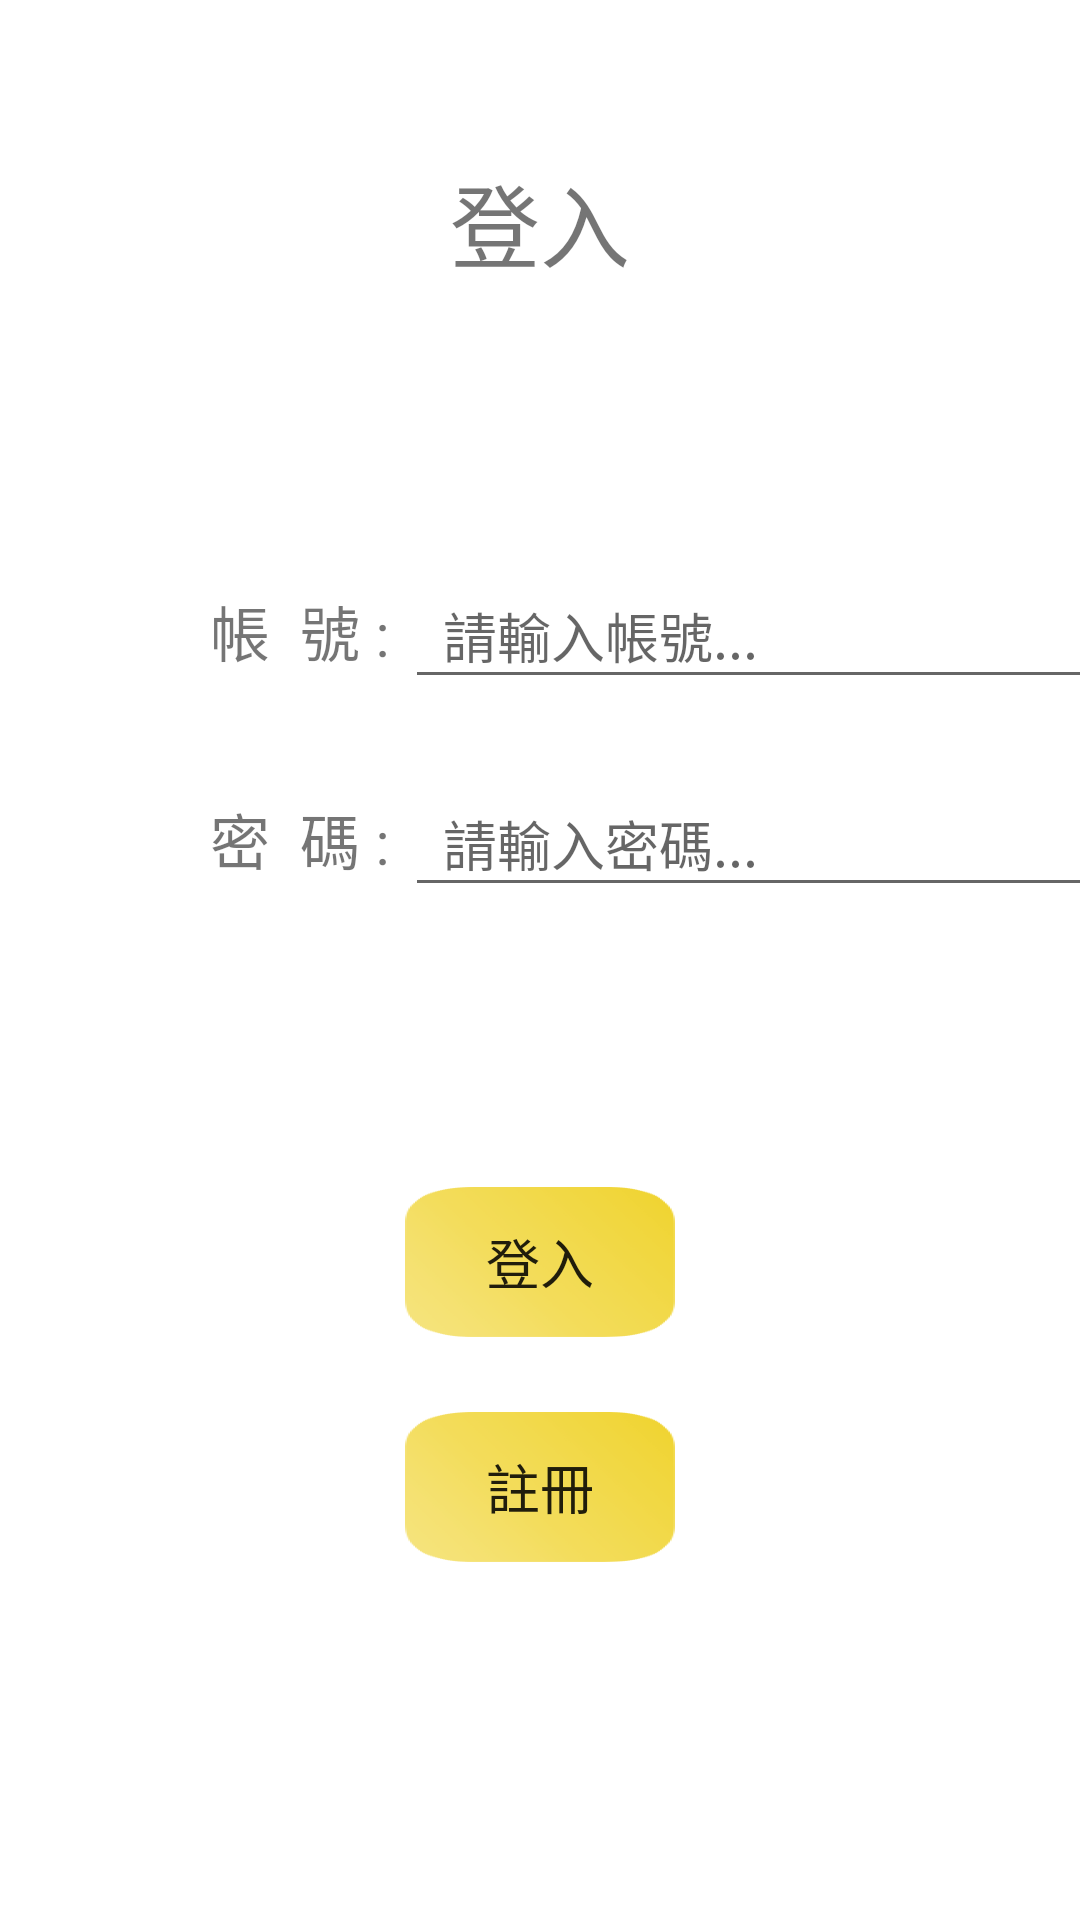

Reconstruct the res/layout file that produces this screen, plus the resources it refers to.
<!-- AndroidManifest.xml: application theme AppTheme -->
<!-- res/layout/fragment_login.xml -->
<?xml version="1.0" encoding="utf-8"?>
<androidx.constraintlayout.widget.ConstraintLayout xmlns:android="http://schemas.android.com/apk/res/android"
    xmlns:app="http://schemas.android.com/apk/res-auto"
    xmlns:tools="http://schemas.android.com/tools"
    android:layout_width="match_parent"
    android:layout_height="match_parent"
    android:background="@color/design_default_color_background"
    tools:context=".ui.LoginFragment">

    <TextView
        android:id="@+id/textView28"
        android:layout_width="wrap_content"
        android:layout_height="wrap_content"
        android:layout_marginTop="40dp"
        android:text="密  碼 :"
        android:textColorLink="@color/colorDark"
        android:textSize="20dp"
        app:layout_constraintEnd_toEndOf="@+id/textView27"
        app:layout_constraintHorizontal_bias="0.0"
        app:layout_constraintStart_toStartOf="@+id/textView27"
        app:layout_constraintTop_toBottomOf="@+id/textView27" />

    <TextView
        android:id="@+id/textView26"
        android:layout_width="wrap_content"
        android:layout_height="wrap_content"
        android:layout_marginTop="52dp"
        android:text="登入"
        android:textColorLink="@color/colorDark"
        android:textSize="30sp"
        app:layout_constraintEnd_toEndOf="parent"
        app:layout_constraintHorizontal_bias="0.5"
        app:layout_constraintStart_toStartOf="parent"
        app:layout_constraintTop_toTopOf="parent" />

    <TextView
        android:id="@+id/textView27"
        android:layout_width="wrap_content"
        android:layout_height="wrap_content"
        android:layout_marginStart="70dp"
        android:layout_marginTop="100dp"
        android:text="帳  號 :"
        android:textSize="20dp"
        app:layout_constraintStart_toStartOf="parent"
        app:layout_constraintTop_toBottomOf="@+id/textView26" />

    <EditText
        android:id="@+id/editText2"
        android:layout_width="245dp"
        android:layout_height="45dp"
        android:layout_marginStart="5dp"
        android:hint="  請輸入帳號..."
        app:layout_constraintBottom_toBottomOf="@+id/textView27"
        app:layout_constraintStart_toEndOf="@+id/textView27"
        app:layout_constraintTop_toTopOf="@+id/textView27" />

    <EditText
        android:id="@+id/editText"
        android:layout_width="245dp"
        android:layout_height="45dp"
        android:layout_marginStart="5dp"
        android:hint="  請輸入密碼..."
        app:layout_constraintBottom_toBottomOf="@+id/textView28"
        app:layout_constraintEnd_toEndOf="@+id/editText2"
        app:layout_constraintStart_toEndOf="@+id/textView28"
        app:layout_constraintTop_toTopOf="@+id/textView28" />

    <Button
        android:id="@+id/button2"
        android:layout_width="90dp"
        android:layout_height="50dp"
        android:layout_marginTop="300dp"
        android:background="@mipmap/ic_launcher_new_background"
        android:text="登入"
        android:textSize="18sp"
        app:layout_constraintEnd_toEndOf="@+id/textView26"
        app:layout_constraintStart_toStartOf="@+id/textView26"
        app:layout_constraintTop_toBottomOf="@+id/textView26" />

    <Button
        android:id="@+id/button5"
        android:layout_width="90dp"
        android:layout_height="50dp"
        android:layout_marginTop="25dp"
        android:background="@mipmap/ic_launcher_new_background"
        android:text="註冊"
        android:textSize="18sp"
        app:layout_constraintEnd_toEndOf="@+id/button2"
        app:layout_constraintStart_toStartOf="@+id/button2"
        app:layout_constraintTop_toBottomOf="@+id/button2" />

</androidx.constraintlayout.widget.ConstraintLayout>
<!-- resources referenced by this layout -->
<resources>
  <color name="colorDark">#000000</color>
  <!-- mipmap ic_launcher_new_background: png bitmap (mipmap-hdpi, 5103 bytes) -->
  <style name="AppTheme" parent="Theme.AppCompat.Light.DarkActionBar">
          
          <item name="colorPrimary">#F5EC78</item>
          <item name="colorAccent">#000000</item>
      </style>
</resources>
